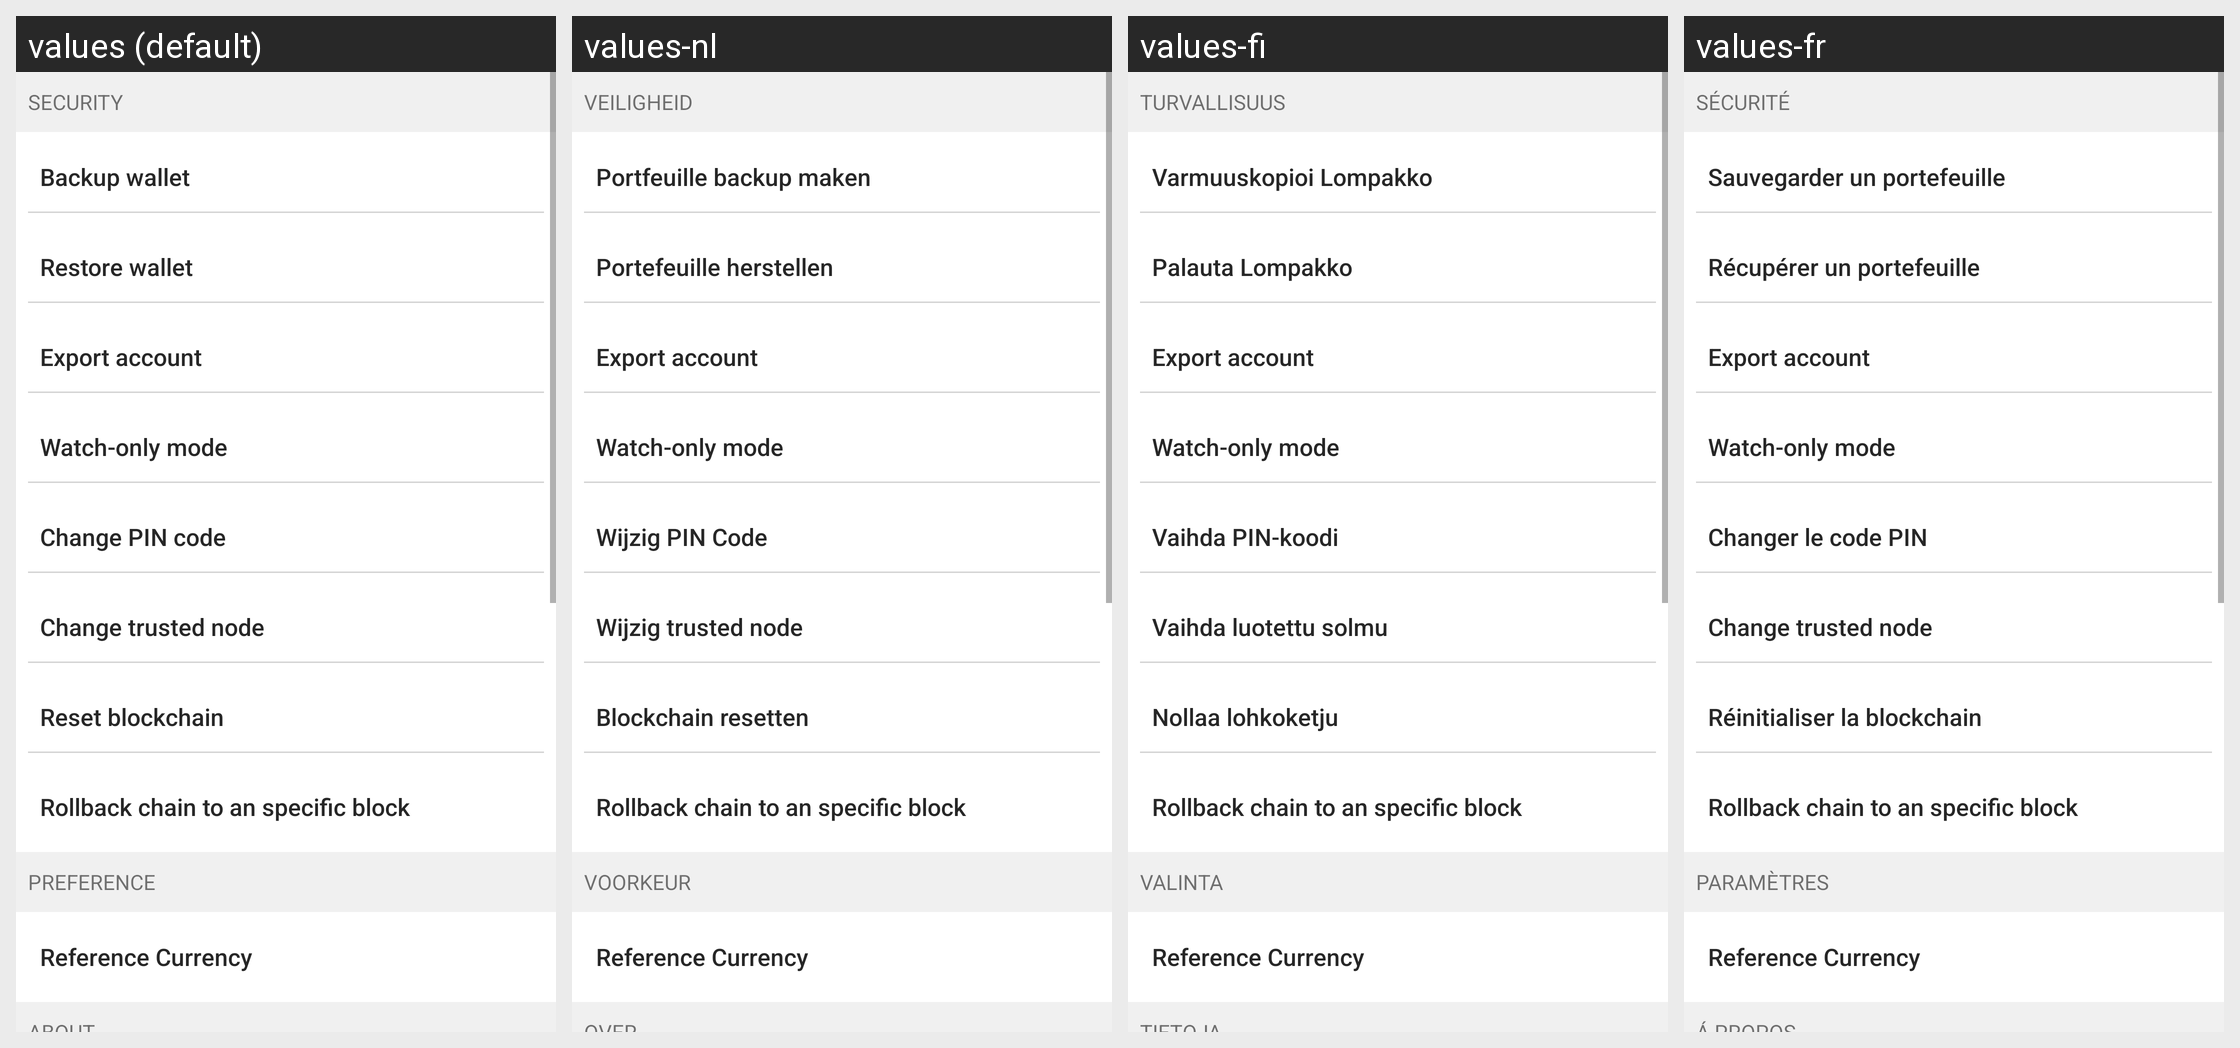

Locale-by-locale string values for the Android screen shown in this grid:
Android screen res/layout/fragment_settings.xml rendered under 4 locales, left to right: values (default), values-nl, values-fi, values-fr. Device: Nexus 5 (rendered at 1080×1920; each locale shown at half size, 540×960, under a caption strip naming it); theme AppTheme.
Other locales in the repository, not shown: values-cs, values-de, values-es, values-ko, values-pt, values-sk.
Strings drawn on this screen, with the default value and each locale's value (text and hints the layout hard-codes, and strings that could not be matched under every locale, appear in the picture but are not listed):

settings_subtitle_security
  values: Security
  values-nl: Veiligheid
  values-fi: Turvallisuus
  values-fr: Sécurité

backup_wallet
  values: Backup wallet
  values-nl: Portfeuille backup maken
  values-fi: Varmuuskopioi Lompakko
  values-fr: Sauvegarder un portefeuille

restore_wallet
  values: Restore wallet
  values-nl: Portefeuille herstellen
  values-fi: Palauta Lompakko
  values-fr: Récupérer un portefeuille

settings_export_pub_key
  values: Export account
  values-nl: Export account  [not translated; the default value is used]
  values-fi: Export account  [not translated; the default value is used]
  values-fr: Export account  [not translated; the default value is used]

settings_import_xpub
  values: Watch-only mode
  values-nl: Watch-only mode  [not translated; the default value is used]
  values-fi: Watch-only mode  [not translated; the default value is used]
  values-fr: Watch-only mode  [not translated; the default value is used]

change_pincode
  values: Change PIN code
  values-nl: Wijzig PIN Code
  values-fi: Vaihda PIN-koodi
  values-fr: Changer le code PIN

settings_change_trusted_node
  values: Change trusted node
  values-nl: Wijzig trusted node
  values-fi: Vaihda luotettu solmu
  values-fr: Change trusted node  [not translated; the default value is used]

settings_reset_blockchain
  values: Reset blockchain
  values-nl: Blockchain resetten
  values-fi: Nollaa lohkoketju
  values-fr: Réinitialiser la blockchain

settings_reset_blockchain_to
  values: Rollback chain to an specific block
  values-nl: Rollback chain to an specific block  [not translated; the default value is used]
  values-fi: Rollback chain to an specific block  [not translated; the default value is used]
  values-fr: Rollback chain to an specific block  [not translated; the default value is used]

settings_subtitle_preference
  values: Preference
  values-nl: Voorkeur
  values-fi: Valinta
  values-fr: Paramètres

settings_rates
  values: Reference Currency
  values-nl: Reference Currency  [not translated; the default value is used]
  values-fi: Reference Currency  [not translated; the default value is used]
  values-fr: Reference Currency  [not translated; the default value is used]
